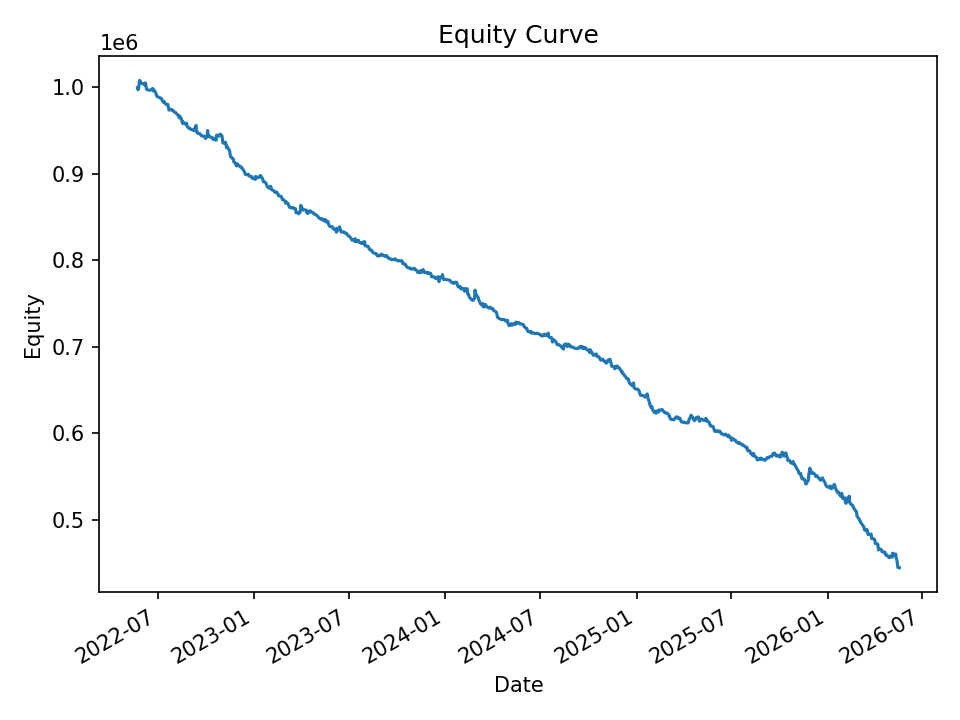

The file beside this chart, header and first rows:
date, equity, cash_realized, open_positions, exposure, exposure_pct
2022-05-23, 999699, 1000000, 21, 209365, 0.2094
2022-05-24, 997192, 996667, 8, 79587, 0.07981
2022-05-25, 998784, 996619, 28, 278695, 0.279
2022-05-26, 1002998, 995691, 41, 409110, 0.4079
2022-05-27, 1008089, 996690, 33, 329646, 0.327
2022-05-31, 1004471, 1000831, 11, 109920, 0.1094
2022-06-01, 1004420, 1003798, 11, 110303, 0.1098
2022-06-02, 1004333, 1003290, 12, 120147, 0.1196
2022-06-03, 1004318, 1002446, 12, 120071, 0.1196
2022-06-06, 1002560, 1001177, 31, 310013, 0.3092
2022-06-07, 1005313, 1000161, 18, 179729, 0.1788
2022-06-08, 1003310, 1000400, 20, 199557, 0.1989
2022-06-09, 998404, 999714, 4, 39864, 0.03993
2022-06-10, 997353, 997472, 1, 9965, 0.009992
2022-06-13, 996800, 996800, 0, 0.0, 0.0
2022-06-14, 996800, 996800, 0, 0.0, 0.0
2022-06-15, 996800, 996800, 0, 0.0, 0.0
2022-06-16, 996892, 996800, 2, 19770, 0.01983
2022-06-17, 996851, 996592, 6, 59764, 0.05995
2022-06-21, 998708, 997060, 14, 139304, 0.1395
2022-06-22, 995960, 996206, 3, 29842, 0.02996
2022-06-23, 997143, 995978, 9, 89397, 0.08965
2022-06-24, 996473, 994837, 11, 109413, 0.1098
2022-06-27, 993778, 993743, 9, 88840, 0.0894
2022-06-28, 991326, 992255, 9, 88766, 0.08954
2022-06-29, 989599, 989576, 4, 39508, 0.03992
2022-06-30, 989193, 989089, 3, 29569, 0.02989
2022-07-01, 989017, 988586, 4, 39466, 0.0399
2022-07-05, 987840, 987875, 2, 19399, 0.01964
2022-07-06, 987553, 987548, 14, 136232, 0.1379
2022-07-07, 987613, 986868, 25, 244594, 0.2477
2022-07-08, 986779, 985463, 20, 195204, 0.1978
2022-07-11, 983111, 982872, 6, 58913, 0.05993
2022-07-12, 982762, 982395, 3, 29470, 0.02999
2022-07-13, 983523, 982609, 2, 19630, 0.01996
2022-07-14, 982486, 982866, 3, 29133, 0.02965
2022-07-15, 981220, 981822, 11, 107413, 0.1095
2022-07-18, 979870, 979858, 14, 136587, 0.1394
2022-07-19, 980440, 978132, 16, 154914, 0.158
2022-07-20, 980342, 977609, 16, 156321, 0.1595
2022-07-21, 977246, 977932, 10, 97380, 0.09965
2022-07-22, 973722, 974482, 6, 58267, 0.05984
2022-07-25, 974807, 973926, 8, 77577, 0.07958
2022-07-26, 974282, 973697, 8, 77660, 0.07971
2022-07-27, 973609, 972390, 8, 77531, 0.07963
2022-07-28, 973624, 972131, 6, 58158, 0.05973
2022-07-29, 973843, 972195, 10, 97050, 0.09966
2022-08-01, 971775, 971420, 5, 48427, 0.04983
2022-08-02, 971319, 971314, 6, 58044, 0.05976
2022-08-03, 971158, 970671, 14, 135165, 0.1392
2022-08-04, 970757, 969917, 17, 164222, 0.1692
2022-08-05, 969958, 968166, 8, 77246, 0.07964
2022-08-08, 968233, 968355, 13, 125451, 0.1296
2022-08-09, 966752, 965667, 14, 135124, 0.1398
2022-08-10, 967457, 964436, 31, 298350, 0.3084
2022-08-11, 964735, 961866, 30, 288637, 0.2992
2022-08-12, 966342, 963788, 18, 172108, 0.1781
2022-08-15, 963288, 962333, 9, 85468, 0.08873
2022-08-16, 960369, 961566, 8, 76269, 0.07942
2022-08-17, 958620, 958358, 4, 38303, 0.03996
... 940 more rows
